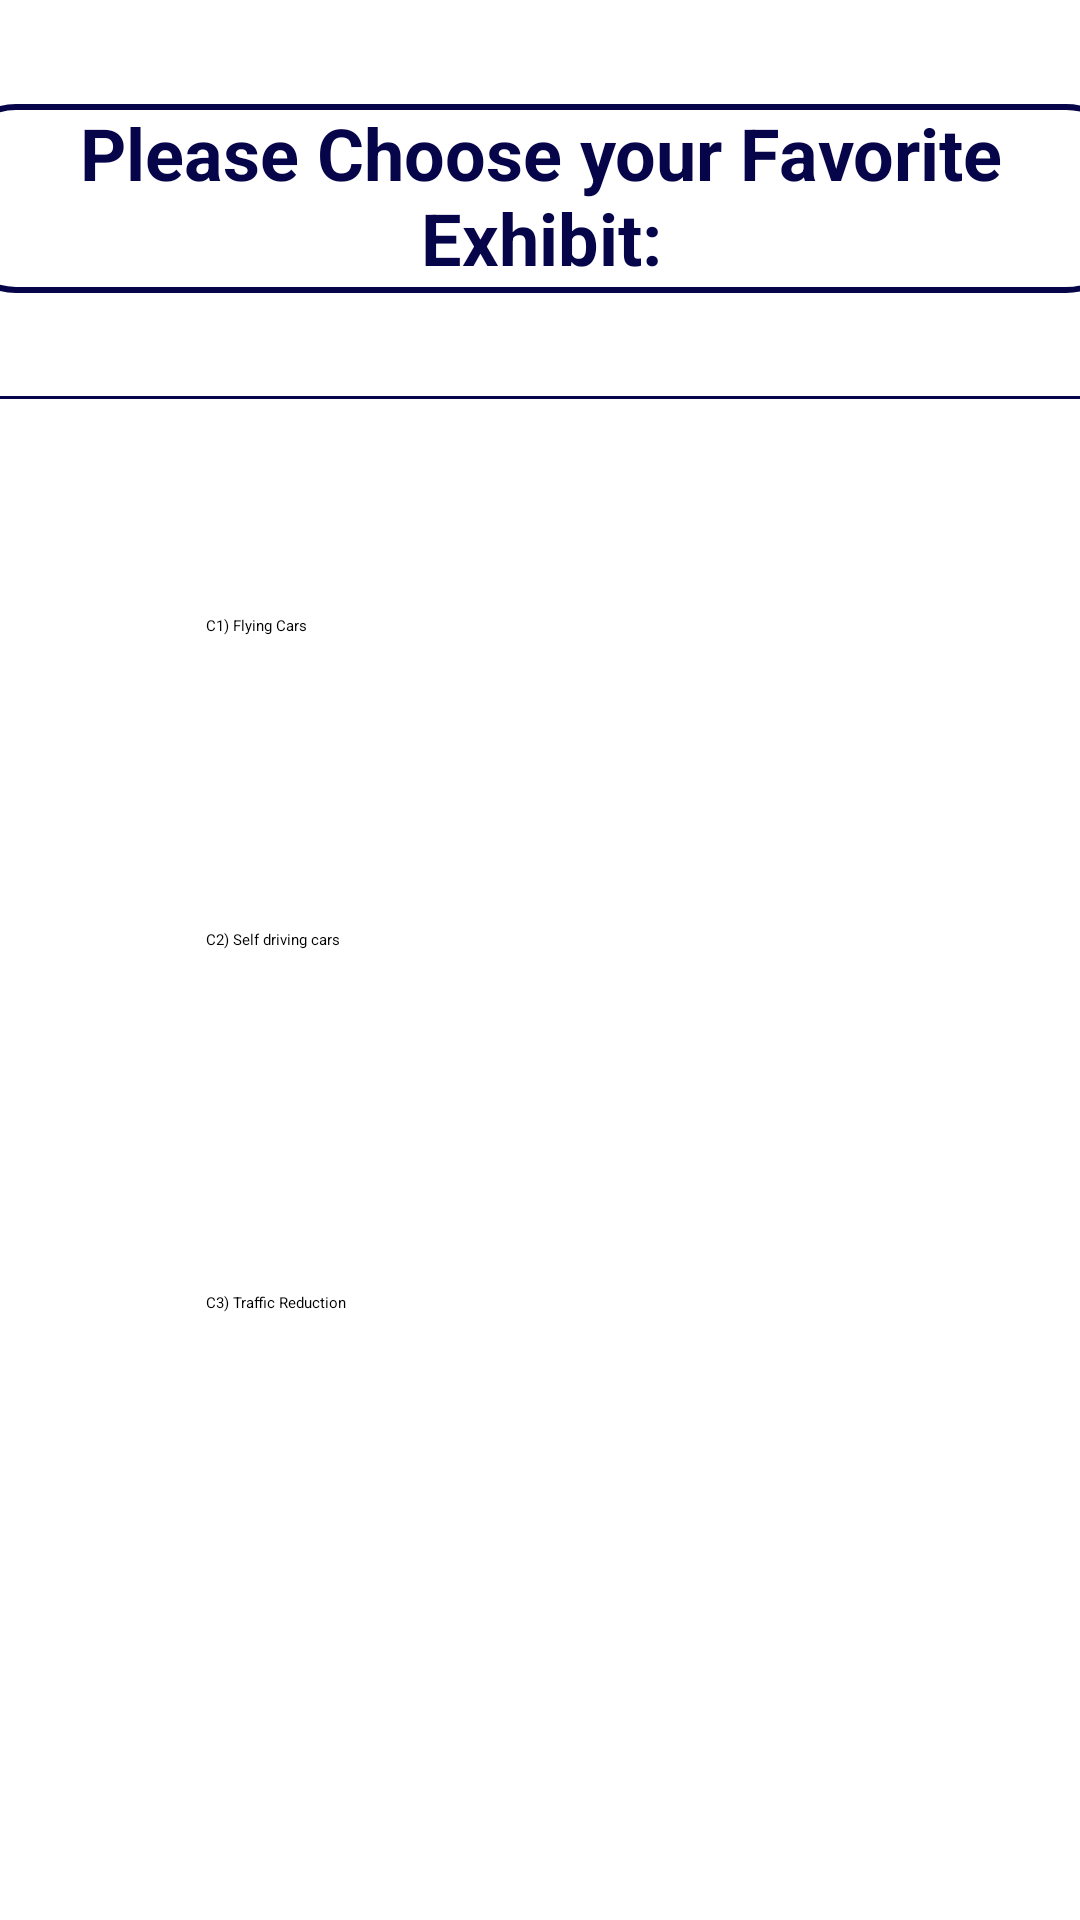

Layout XML and referenced resources for this Android screen:
<!-- AndroidManifest.xml: application theme Theme.FlightStation -->
<!-- res/layout/activity_trans3_cat1011.xml -->
<?xml version="1.0" encoding="utf-8"?>
<androidx.constraintlayout.widget.ConstraintLayout xmlns:android="http://schemas.android.com/apk/res/android"
    xmlns:app="http://schemas.android.com/apk/res-auto"
    xmlns:tools="http://schemas.android.com/tools"
    android:layout_width="match_parent"
    android:layout_height="match_parent"
    tools:context=".Trans3Cat_8_9"
    android:background="@drawable/light_blue">

    <Button
        android:id="@+id/buttonTrafficReduction_10_11"
        android:layout_width="223dp"
        android:layout_height="85dp"
        android:backgroundTint="#070549"
        android:text="C3) Traffic Reduction"
        app:layout_constraintBottom_toBottomOf="parent"
        app:layout_constraintEnd_toEndOf="parent"
        app:layout_constraintStart_toStartOf="parent"
        app:layout_constraintTop_toBottomOf="@+id/view"
        app:layout_constraintVertical_bias="0.705" />

    <Button
        android:id="@+id/buttonSelfDrivingCars_10_11"
        android:layout_width="223dp"
        android:layout_height="85dp"
        android:backgroundTint="#070549"
        android:text="C2) Self driving cars"
        app:layout_constraintBottom_toBottomOf="parent"
        app:layout_constraintEnd_toEndOf="parent"
        app:layout_constraintStart_toStartOf="parent"
        app:layout_constraintTop_toBottomOf="@+id/view"
        app:layout_constraintVertical_bias="0.419" />

    <View
        android:id="@+id/view"
        android:layout_width="match_parent"
        android:layout_height="1dp"
        android:layout_marginTop="132dp"
        android:background="@color/darkblue"
        app:layout_constraintTop_toTopOf="parent"
        tools:layout_editor_absoluteX="0dp" />

    <TextView
        android:id="@+id/textView"
        android:layout_width="392dp"
        android:layout_height="63dp"
        android:background="@drawable/textview_border"
        android:text="Please Choose your Favorite Exhibit:"
        android:textAlignment="center"
        android:textColor="#070549"
        android:textSize="24sp"
        android:textStyle="bold"
        app:layout_constraintBottom_toTopOf="@+id/view"
        app:layout_constraintEnd_toEndOf="parent"
        app:layout_constraintStart_toStartOf="parent"
        app:layout_constraintTop_toTopOf="parent" />

    <Button
        android:id="@+id/buttonFlyingCars_10_11"
        android:layout_width="223dp"
        android:layout_height="85dp"
        android:layout_marginTop="72dp"
        android:backgroundTint="#070549"
        android:text="C1) Flying Cars"
        app:layout_constraintEnd_toEndOf="parent"
        app:layout_constraintStart_toStartOf="parent"
        app:layout_constraintTop_toBottomOf="@+id/view" />


</androidx.constraintlayout.widget.ConstraintLayout>
<!-- resources referenced by this layout -->
<resources>
  <color name="darkblue">#070549</color>
  <!-- drawable textview_border (drawable-v24) -->
  <shape xmlns:android="http://schemas.android.com/apk/res/android"
      android:shape="rectangle" >
  
      <stroke
          android:width="2dp"
          android:color="#070549" />
      <corners android:radius="20dp"/>
  
  </shape>
</resources>
